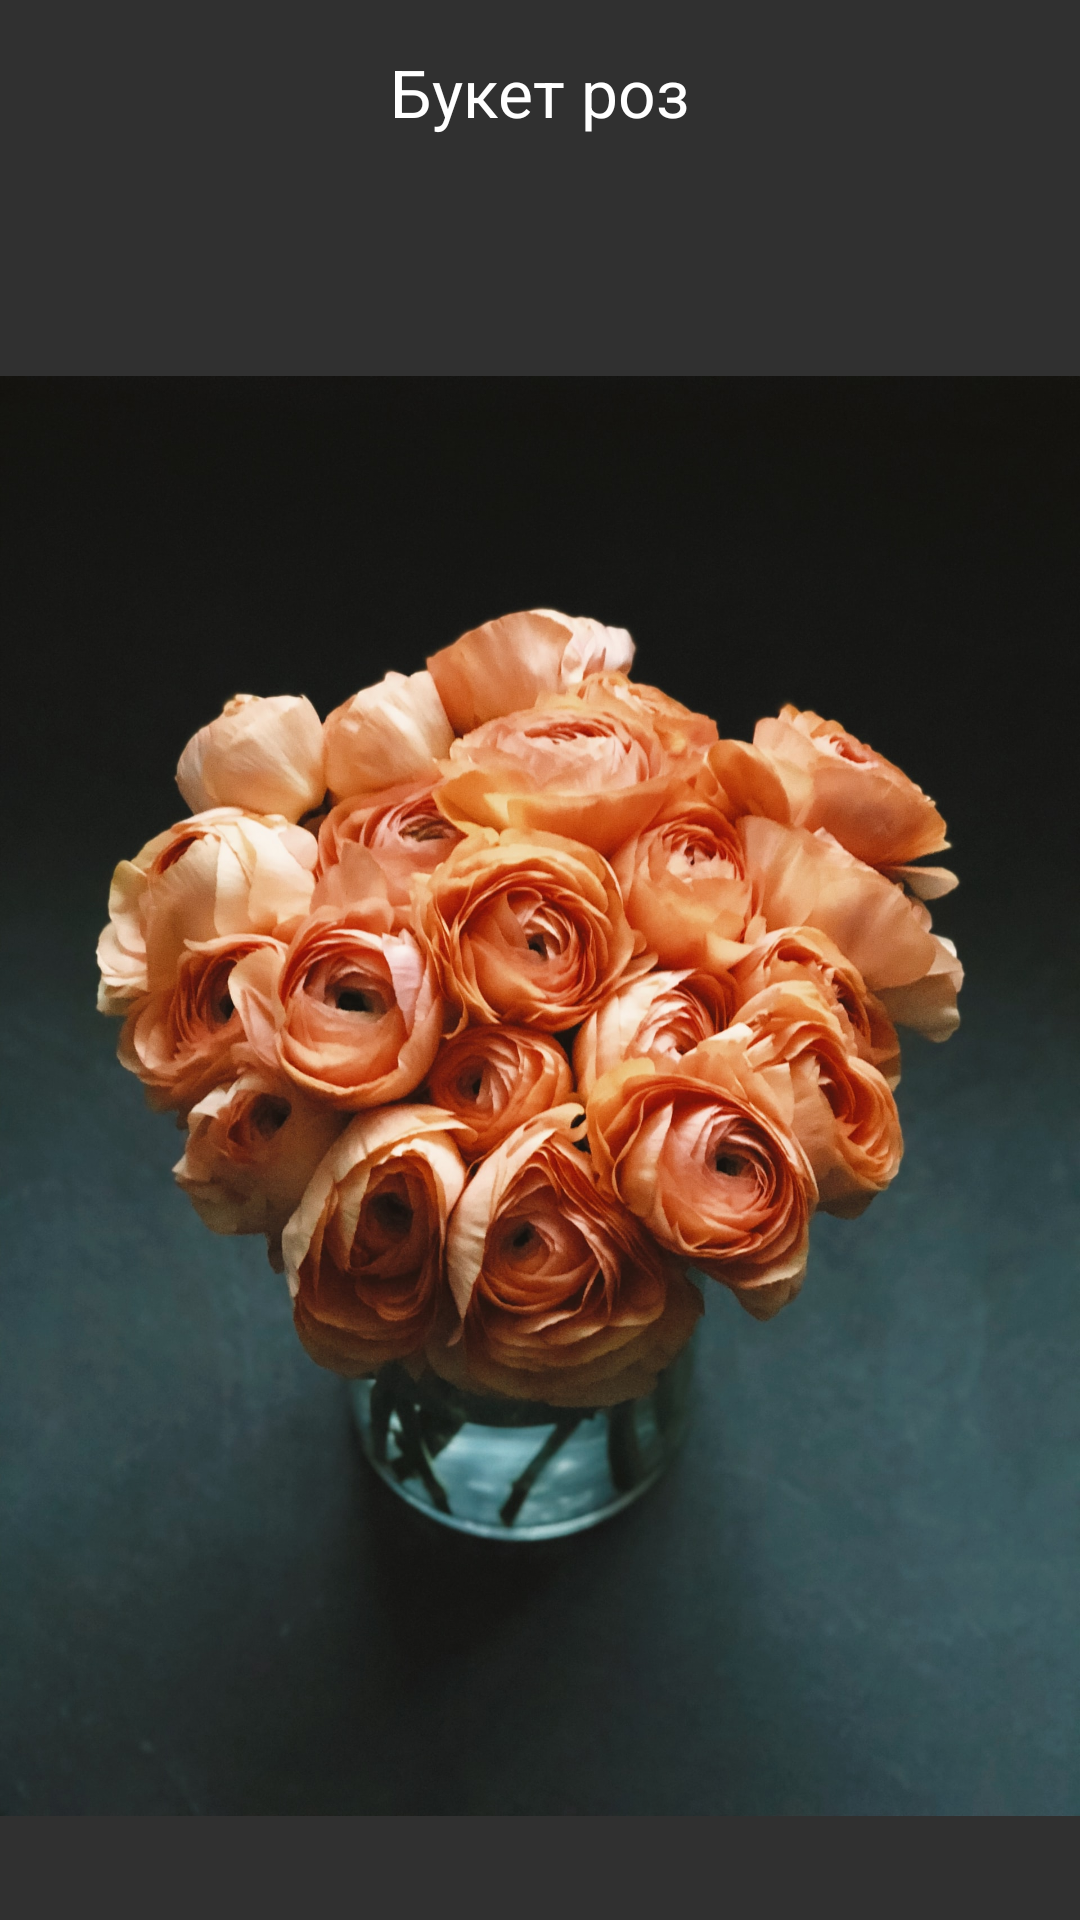

Write the Android layout XML for this screen, with the resource values it uses.
<!-- AndroidManifest.xml: application theme Theme.AppCompat.NoActionBar -->
<!-- res/layout/first_tab.xml -->
<?xml version="1.0" encoding="utf-8"?>
<androidx.constraintlayout.widget.ConstraintLayout xmlns:android="http://schemas.android.com/apk/res/android"
    xmlns:app="http://schemas.android.com/apk/res-auto"
    xmlns:tools="http://schemas.android.com/tools"
    android:layout_width="match_parent"
    android:layout_height="match_parent"
    tools:context=".FirstActivity">

    <TextView
        android:id="@+id/textview_first"
        android:layout_width="wrap_content"
        android:layout_height="wrap_content"
        android:layout_marginTop="16dp"
        android:layout_marginBottom="16dp"
        android:text="Букет роз"
        android:textAppearance="@style/TextAppearance.AppCompat.Large"
        app:layout_constraintBottom_toTopOf="@+id/imageView"
        app:layout_constraintEnd_toEndOf="@id/imageView"
        app:layout_constraintStart_toStartOf="parent"
        app:layout_constraintTop_toTopOf="parent" />

    <ImageView
        android:id="@+id/imageView"
        android:layout_width="wrap_content"
        android:layout_height="wrap_content"
        android:src="@drawable/rose"
        app:layout_constraintEnd_toEndOf="parent"
        app:layout_constraintHorizontal_bias="0.0"
        app:layout_constraintStart_toStartOf="parent"
        app:layout_constraintTop_toBottomOf="@+id/textview_first" />

</androidx.constraintlayout.widget.ConstraintLayout>
<!-- resources referenced by this layout -->
<resources>
  <!-- drawable rose: jpg bitmap (drawable, 452579 bytes) -->
</resources>
